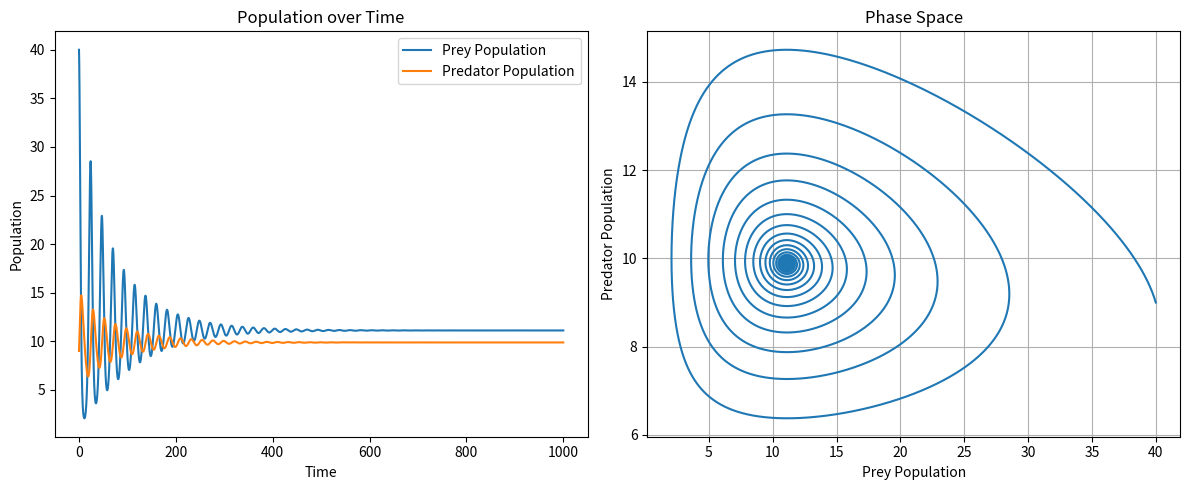

Write the Python code that produced this figure.
# Description: Solving the differential equation using Taylor series

import numpy as np
import matplotlib.pyplot as plt

# Prey parameters
alpha = 1.0  # Prey birth rate
K = 100  # Carrying capacity

# Predation parameters
beta = 0.1  # Attack rate
h = 0.1  # Handling time per prey item

# Predator parameters
delta = 0.1  # Efficiency of converting consumed prey into predator reproduction
gamma = 0.1  # Predator death rate

# Initial conditions
x0 = 40  # Initial prey population
y0 = 9  # Initial predator population

# Time settings
t_start = 0
t_end = 1000
dt = 0.01  # Time steps
t_points = np.arange(t_start, t_end, dt)

# Initialize arrays
x = np.zeros(len(t_points))
y = np.zeros(len(t_points))
x[0] = x0
y[0] = y0


# Define derivative functions
def rosenzweig_macarthur(x, y):
    # Functional response
    predation = (beta * x * y) / (1 + beta * h * x)
    # Prey growth
    dx1 = alpha * x * (1 - (x / K)) - predation
    # Predator growth
    dy1 = delta * predation - gamma * y
    return dx1, dy1


# Taylor series method of order 1
for i in range(len(t_points) - 1):
    # Current values
    xi = x[i]
    yi = y[i]

    # First derivatives
    dx1, dy1 = rosenzweig_macarthur(xi, yi)

    # Update x and y using Taylor series
    x[i + 1] = xi + dx1 * dt
    y[i + 1] = yi + dy1 * dt

    # Ensure populations remain non-negative
    x[i + 1] = max(x[i + 1], 0)
    y[i + 1] = max(y[i + 1], 0)

# Plotting
plt.figure(figsize=(12, 5))

# Time series plot
plt.subplot(1, 2, 1)
plt.plot(t_points, x, label="Prey Population")
plt.plot(t_points, y, label="Predator Population")
plt.xlabel("Time")
plt.ylabel("Population")
plt.title("Population over Time")
plt.legend()

# Phase space plot
plt.subplot(1, 2, 2)
plt.plot(x, y)
plt.xlabel("Prey Population")
plt.ylabel("Predator Population")
plt.title("Phase Space")
plt.grid()

plt.tight_layout()
plt.show()
